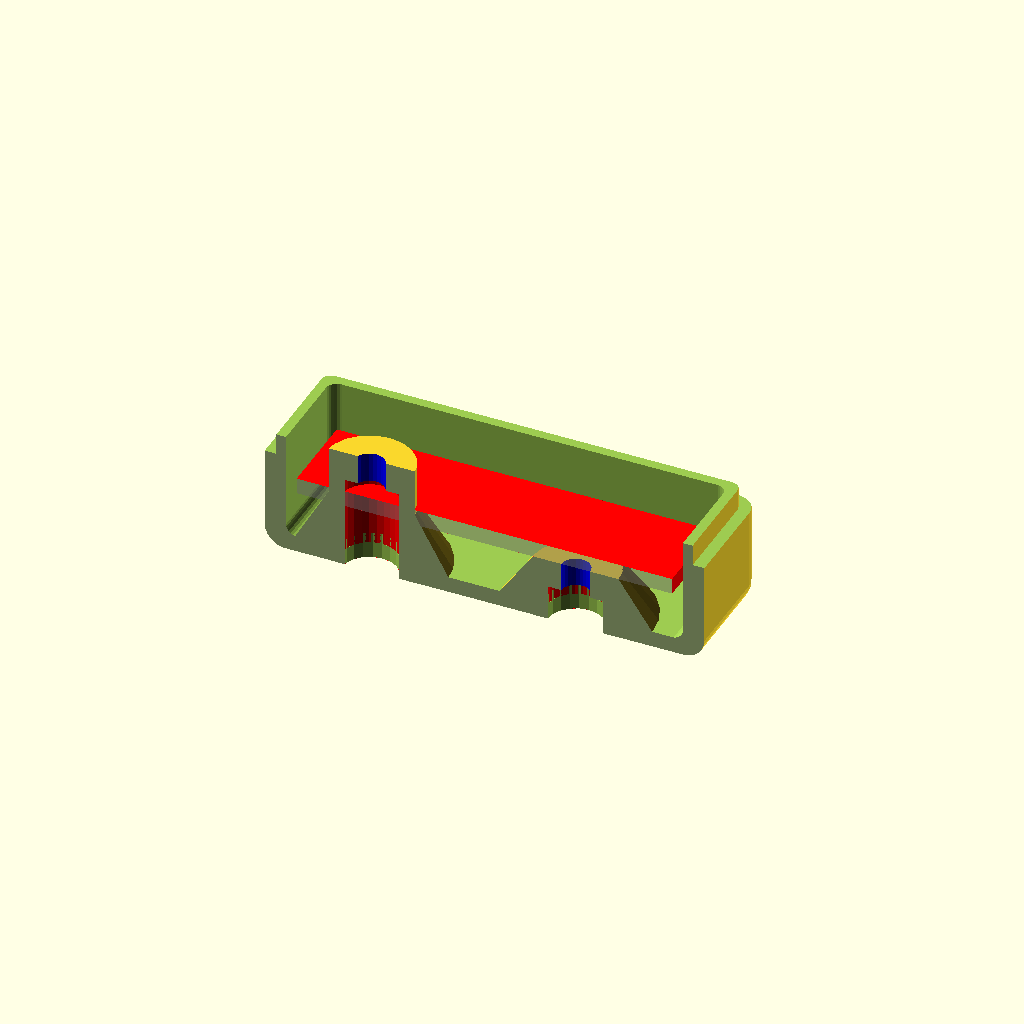
Cell 1: the model at its default parameters.
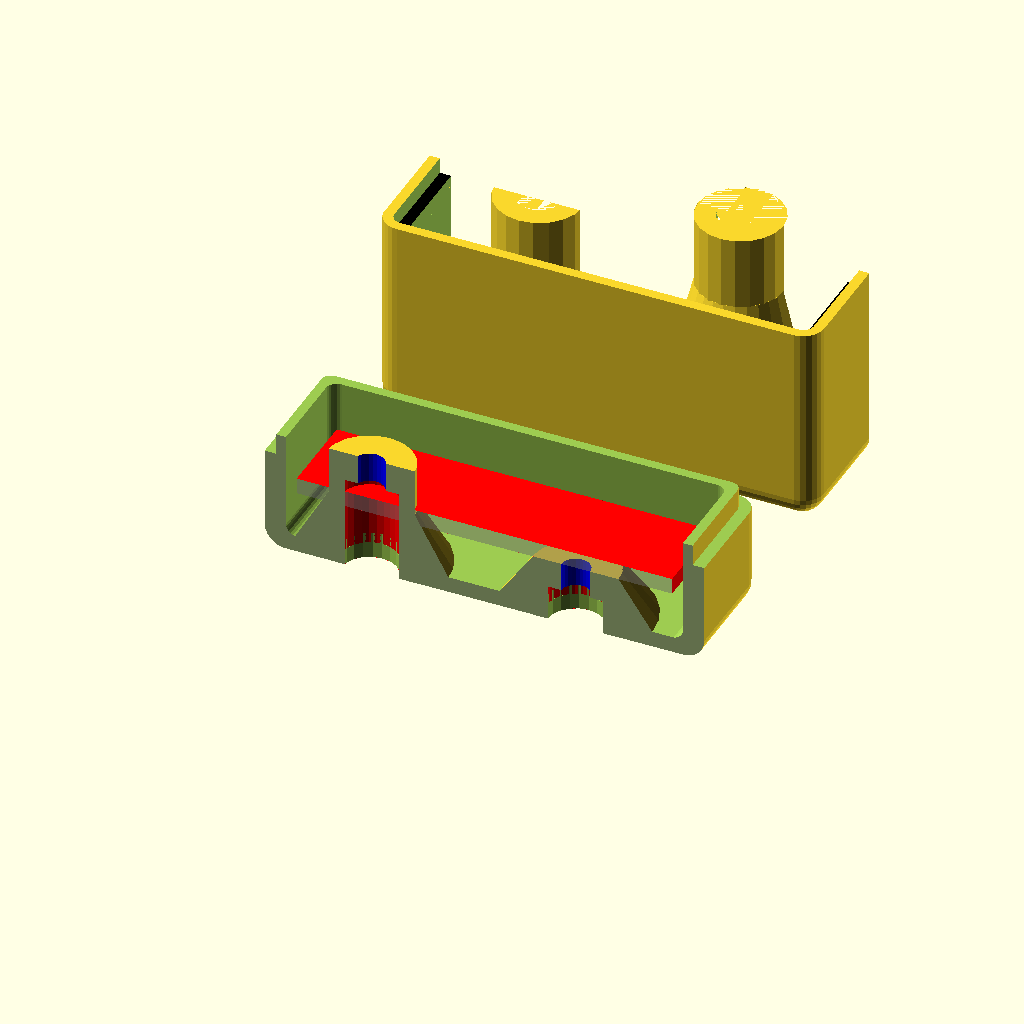
Cell 2: the same model with printLidShell = true.
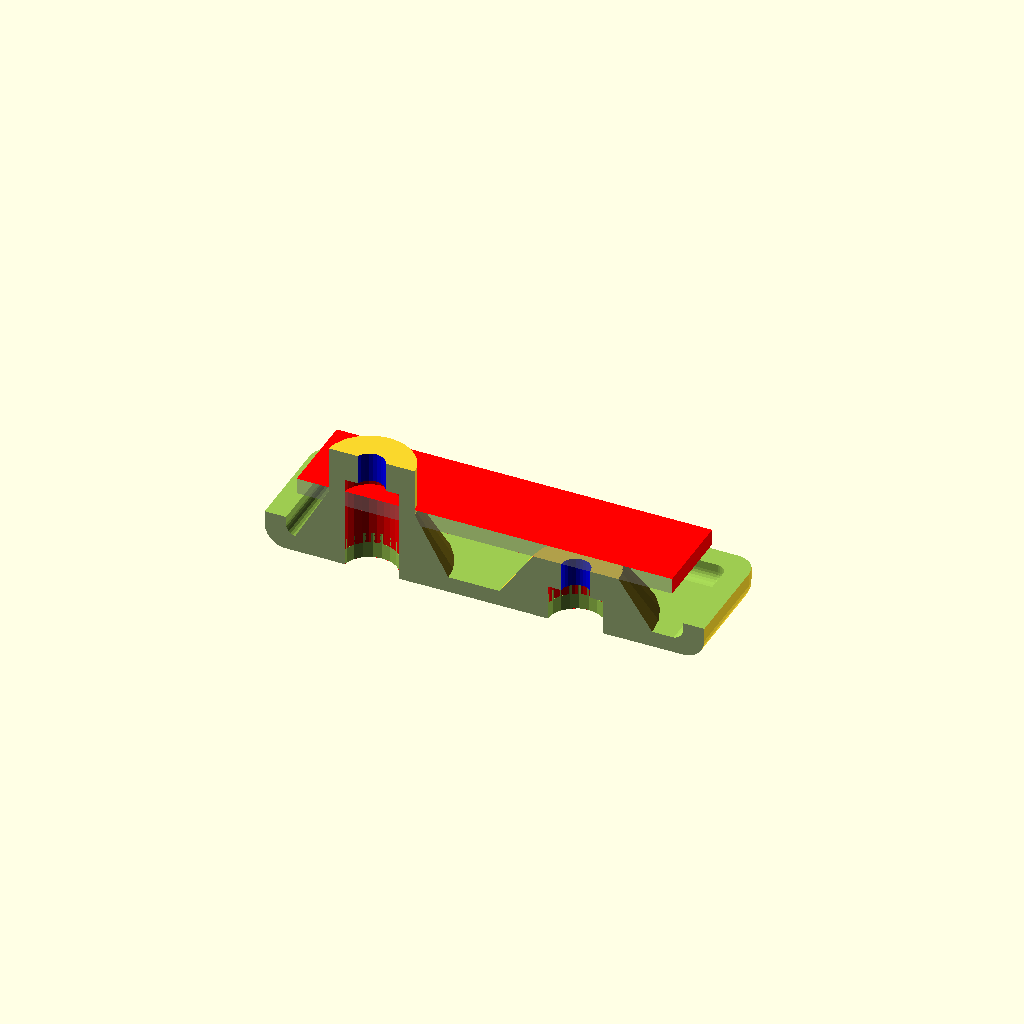
Cell 3: the same model with hideBaseWalls = true.
All cells are drawn from one camera (rotation 55°, 0°, 25°, orthographic, colour scheme Cornfield), so only the parameter changes between them.
The OpenSCAD source (YAPP_StandSmall_v19.scad):
//-----------------------------------------------------------------------
// Yet Another Parameterized Projectbox generator
//
//  This is a YAPP_StandSmall_v17 test box
//
//  Version 1.7 (28-01-2023)
//
// This design is parameterized based on the size of a PCB.
//
//  for many or complex cutoutGrills you might need to adjust
//  the number of elements:
//
//      Preferences->Advanced->Turn of rendering at 100000 elements
//                                                  ^^^^^^
//
//-----------------------------------------------------------------------

insertDiam  = 4.0;
screwDiam   = 2.5;
headDiam    = 5.0;
insertDiam2 = insertDiam + 0.2;
screwDiam2  = screwDiam + 0.2;
headDiam2   = headDiam + 0.2;
insertDiam3 = insertDiam + 0.3;
screwDiam3  = screwDiam + 0.3;
headDiam3   = headDiam + 0.2;



include <./library/YAPPgenerator_v19.scad>

// Note: length/lengte refers to X axis, 
//       width/breedte to Y, 
//       height/hoogte to Z

/*
            padding-back>|<---- pcb length ---->|<padding-front
                                 RIGHT
                   0    X-ax ---> 
               +----------------------------------------+   ---
               |                                        |    ^
               |                                        |   padding-right 
             ^ |                                        |    v
             | |    -5,y +----------------------+       |   ---              
        B    Y |         | 0,y              x,y |       |     ^              F
        A    - |         |                      |       |     |              R
        C    a |         |                      |       |     | pcb width    O
        K    x |         |                      |       |     |              N
               |         | 0,0              x,0 |       |     v              T
               |   -5,0  +----------------------+       |   ---
               |                                        |    padding-left
             0 +----------------------------------------+   ---
               0    X-ax --->
                                 LEFT
*/

printBaseShell      = true;
printLidShell       = false;

// Edit these parameters for your own board dimensions
wallThickness       = 2.0;
basePlaneThickness  = 1.5;
lidPlaneThickness   = 1.5;

baseWallHeight      = 10;
lidWallHeight       = 16;

// ridge where base and lid off box can overlap
// Make sure this isn't less than lidWallHeight
ridgeHeight         = 2;
ridgeSlack          = 0.2;
roundRadius         = 2.0;

// How much the PCB needs to be raised from the base
// to leave room for solderings and whatnot
standoffHeight      = 4.5;
pinDiameter         = 2.5;
pinHoleSlack        = 0.3;
standoffDiameter    = 9;

// Total height of box = basePlaneThickness + lidPlaneThickness 
//                     + baseWallHeight + lidWallHeight
pcbLength           = 35;
pcbWidth            = 15;
pcbThickness        = 1.5;
                            
// padding between pcb and inside wall
paddingFront        = 1;
paddingBack         = 1;
paddingRight        = 1;
paddingLeft         = 1;


//-- D E B U G -----------------//-> Default ---------
showSideBySide      = true;     //-> true
onLidGap            = 3;
shiftLid            = 1;
hideLidWalls        = false;    //-> false
colorLid            = "yellow";   
hideBaseWalls       = false;    //-> false
colorBase           = "white";
showOrientation     = false;
showPCB             = true;
showPCBmarkers      = false;
showShellZero       = false;
showCenterMarkers   = false;
inspectX            = 0;        //-> 0=none (>0 from front, <0 from back)
inspectY            = 10;        //-> 0=none (>0 from left, <0 from right)
//-- D E B U G ---------------------------------------

//-- pcb_standoffs  -- origin is pcb[0,0,0]
// (0) = posx
// (1) = posy
// (2) = { yappBoth | yappLidOnly | yappBaseOnly }
// (3) = { yappHole, YappPin }
pcbStands = [
             //   [10, pcbWidth/2, yappBoth, yappPin] 
             //  ,[35, pcbWidth/2, yappBoth, yappHole]
            ];     

//-- Lid plane    -- origin is pcb[0,0,0]
// (0) = posx
// (1) = posy
// (2) = width
// (3) = length
// (4) = angle
// (5) = { yappRectangle | yappCircle }
// (6) = { yappCenter }
cutoutsLid =  [
               //     [20, 20, 10, 20, 10, yappRectangle]  
               //   , [20, 50, 10, 20, 0, yappRectangle, yappCenter]
               //   , [50, 50, 10, 2, 0, yappCircle]
               //   , [pcbLength-10, 20, 15, 0, 0, yappCircle] 
               //   , [50, pcbWidth, 5, 7, 0, yappRectangle, yappCenter]
              ];

//-- base plane    -- origin is pcb[0,0,0]
// (0) = posx
// (1) = posy
// (2) = width
// (3) = length
// (4) = angle
// (5) = { yappRectangle | yappCircle }
// (6) = { yappCenter }
cutoutsBase =   [
                 //   [10, 10, 20, 10, 45, yappRectangle]
                 // , [30, 10, 15, 10, 45, yappRectangle, yappCenter]
                 // , [20, pcbWidth-20, 15, 0, 0, yappCircle]
                 // , [pcbLength-15, 5, 10, 2, 0, yappCircle]
                ];

//-- front plane  -- origin is pcb[0,0,0]
// (0) = posy
// (1) = posz
// (2) = width
// (3) = height
// (4) = angle
// (5) = { yappRectangle | yappCircle }
// (6) = { yappCenter }
cutoutsFront =  [
                ];

//-- back plane  -- origin is pcb[0,0,0]
// (0) = posy
// (1) = posz
// (2) = width
// (3) = height
// (4) = angle
// (5) = { yappRectangle | yappCircle }
// (6) = { yappCenter }
cutoutsBack =   [
                ];

//-- left plane   -- origin is pcb[0,0,0]
// (0) = posx
// (1) = posz
// (2) = width
// (3) = height
// (4) = angle
// (5) = { yappRectangle | yappCircle }
// (6) = { yappCenter }
cutoutsLeft =   [
                ];

//-- right plane   -- origin is pcb[0,0,0]
// (0) = posx
// (1) = posz
// (2) = width
// (3) = height
// (4) = angle
// (5) = { yappRectangle | yappCircle }
// (6) = { yappCenter }
cutoutsRight =  [
                ];

//-- cutoutGrills    -- origin is pcb[x0,y0, zx]
// (0) = xPos
// (1) = yPos
// (2) = grillWidth
// (3) = grillLength
// (4) = gWidth
// (5) = gSpace
// (6) = gAngle
// (7) = plane {"base" | "lid" }
// (8) = {polygon points}}

cutoutsGrill = [
               ];

//-- connectors 
//-- yappConnShells : origen = box[0,0,0]
//-- yappConnWithPCB: origen = pcb[0,0,0]
// (0) = posx
// (1) = posy
// (2) = standHeight
// (3) = screwDiameter
// (4) = screwHeadDiameter
// (5) = insertDiameter
// (6) = outsideDiameter
// (7) = flangeHeight
// (8) = flangeDiam
// (9) = { yappConnWithPCB }
// (10) = { yappAllCorners | yappFrontLeft | yappFrontRight | yappBackLeft | yappBackRight }
connectors   =  [
                   [10, 9.5, 0, screwDiam3, headDiam3, insertDiam3, 7, 6, 15]
                 , [26, 7, 4.5, screwDiam2, headDiam2, insertDiam2, 4, 14, 15
                                          , yappConnWithPCB]

                ];


//-- base mounts -- origen = box[x0,y0]
// (0) = posx | posy
// (1) = screwDiameter
// (2) = width
// (3) = height
// (4..7) = yappLeft / yappRight / yappFront / yappBack (one or more)
// (5) = { yappCenter }
baseMounts   = [
               ];
               
//-- snap Joins -- origen = box[x0,y0]
// (0) = posx | posy
// (1) = width
// (2..5) = yappLeft / yappRight / yappFront / yappBack (one or more)
// (n) = { yappSymmetric }
snapJoins   =     [
              //    [2, 10, yappLeft, yappRight, yappSymmetric]
              //    [5, 10, yappLeft]
              //  , [shellLength-2, 10, yappLeft]
              //  , [30,  10, yappFront, yappBack]
              //  , [2.5, 3, 5, yappBack, yappFront, yappSymmetric]
                ];
               
//-- origin of labels is box [0,0,0]
// (0) = posx
// (1) = posy/z
// (2) = orientation
// (3) = plane {lid | base | left | right | front | back }
// (4) = font
// (5) = size
// (6) = "label text"
labelsPlane =  [
               //     [10,  10,   0, 1, "lid",   "Liberation Mono:style=bold", 7, "YAPP" ]
               //   , [100, 90, 180, 1, "base",  "Liberation Mono:style=bold", 7, "Base" ]
               //   , [8,    8,   0, 1, "left",  "Liberation Mono:style=bold", 7, "Left" ]
               //   , [10,   5,   0, 1, "right", "Liberation Mono:style=bold", 7, "Right" ]
               //   , [40,  23,   0, 1, "front", "Liberation Mono:style=bold", 7, "Front" ]
               //   , [5,    5,   0, 1, "back",  "Liberation Mono:style=bold", 7, "Back" ]
               ];


//========= MAIN CALL's ===========================================================
  
//===========================================================
module lidHookInside()
{
  //echo("lidHookInside(original) ..");
  
} // lidHookInside(dummy)
  
//===========================================================
module lidHookOutside()
{
  //echo("lidHookOutside(original) ..");
  
} // lidHookOutside(dummy)

//===========================================================
module baseHookInside()
{
  //echo("baseHookInside(original) ..");
  
} // baseHookInside(dummy)

//===========================================================
module baseHookOutside()
{
  //echo("baseHookOutside(original) ..");
  
} // baseHookOutside(dummy)




//---- This is where the magic happens ----
YAPPgenerate();
Customizer parameters (derived from the source; name, type, default, range or options):
insertDiam: number, default 4
screwDiam: number, default 2.5
headDiam: number, default 5
printBaseShell: bool, default true
printLidShell: bool, default false
wallThickness: number, default 2
basePlaneThickness: number, default 1.5
lidPlaneThickness: number, default 1.5
baseWallHeight: number, default 10
lidWallHeight: number, default 16
ridgeHeight: number, default 2
ridgeSlack: number, default 0.2
roundRadius: number, default 2
standoffHeight: number, default 4.5
pinDiameter: number, default 2.5
pinHoleSlack: number, default 0.3
standoffDiameter: number, default 9
pcbLength: number, default 35
pcbWidth: number, default 15
pcbThickness: number, default 1.5
paddingFront: number, default 1
paddingBack: number, default 1
paddingRight: number, default 1
paddingLeft: number, default 1
showSideBySide: bool, default true
onLidGap: number, default 3
shiftLid: number, default 1
hideLidWalls: bool, default false
colorLid: string, default "yellow"
hideBaseWalls: bool, default false
colorBase: string, default "white"
showOrientation: bool, default false
showPCB: bool, default true
showPCBmarkers: bool, default false
showShellZero: bool, default false
showCenterMarkers: bool, default false
inspectX: number, default 0
inspectY: number, default 10
